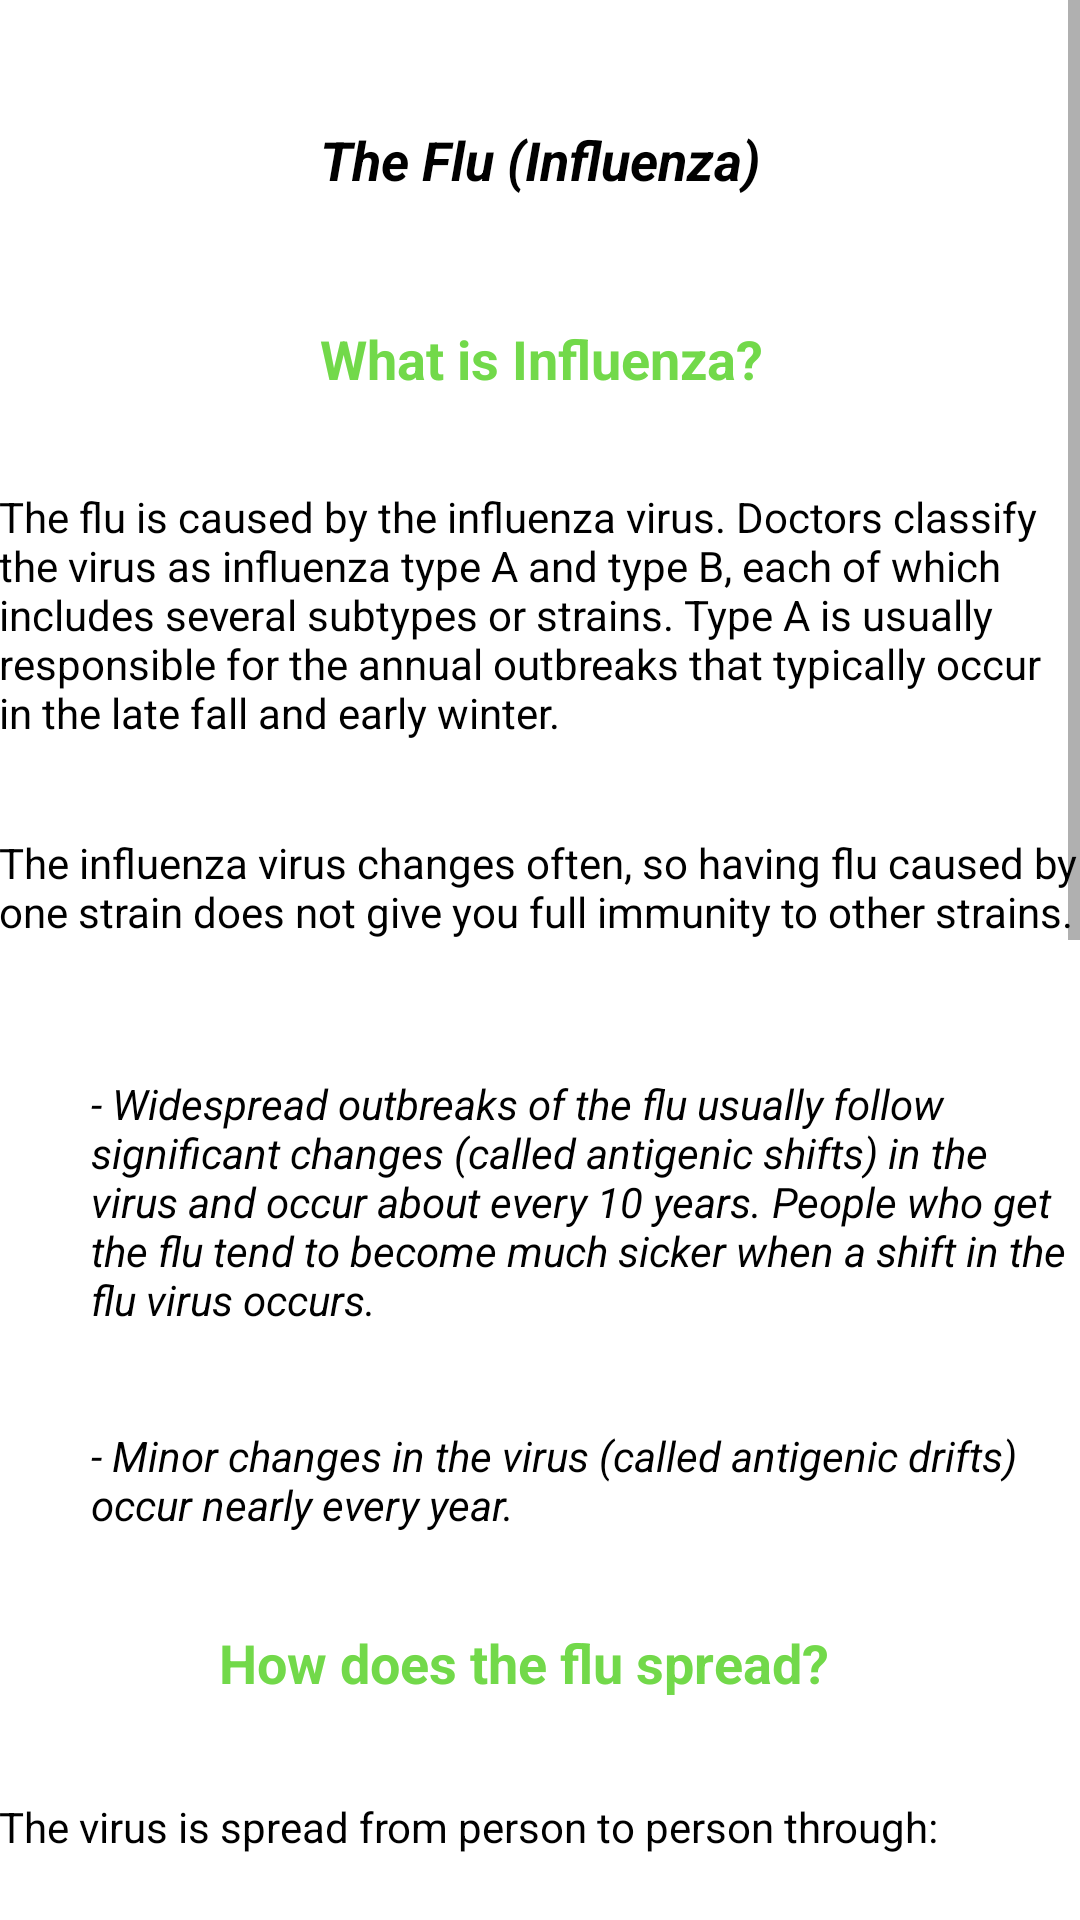

This screen was rendered from an Android layout file. Write that file and the resources it references.
<!-- AndroidManifest.xml: application theme AppTheme -->
<!-- res/layout/activity_health_more_info.xml -->
<?xml version="1.0" encoding="utf-8"?>
<ScrollView xmlns:android="http://schemas.android.com/apk/res/android"
    android:id="@+id/ScrollView01"
    android:layout_width="fill_parent"
    android:layout_height="fill_parent">

<RelativeLayout xmlns:android="http://schemas.android.com/apk/res/android"
    xmlns:tools="http://schemas.android.com/tools" android:layout_width="match_parent"
    android:layout_height="fill_parent" android:paddingLeft="@dimen/activity_horizontal_margin"
    android:paddingRight="@dimen/activity_horizontal_margin"
    android:paddingTop="@dimen/activity_vertical_margin"
    android:paddingBottom="@dimen/activity_vertical_margin" tools:context=".MainActivity">


    <TextView
        android:layout_width="wrap_content"
        android:layout_height="wrap_content"
        android:textAppearance="?android:attr/textAppearanceMedium"
        android:text="The Flu (Influenza)"
        android:id="@+id/textView14"
        android:textStyle="bold|normal|italic"
        android:textColor="#000000"
        android:layout_alignParentTop="true"
        android:layout_centerHorizontal="true"
        android:layout_marginTop="41dp" />
    <TextView
        android:layout_width="wrap_content"
        android:layout_height="wrap_content"
        android:text="The flu is caused by the influenza virus. Doctors classify the virus as influenza type A and type B, each of which includes several subtypes or strains. Type A is usually responsible for the annual outbreaks that typically occur in the late fall and early winter."
        android:id="@+id/textView13"
        android:layout_marginTop="31dp"
        android:textColor="#000000"
        android:layout_below="@+id/textView15"
        android:layout_alignParentLeft="true"
        android:layout_alignParentStart="true" />

    <TextView
        android:layout_width="wrap_content"
        android:layout_height="wrap_content"
        android:text="Influenza has a lot of different symptoms. In the list below the most known symptoms will be listed."
        android:id="@+id/textView2"
        android:textColor="#FF000000"
        android:layout_below="@+id/textView16"
        android:layout_marginTop="31dp" />

    <TextView
        android:layout_width="wrap_content"
        android:layout_height="wrap_content"
        android:textColor="@color/colorAccent"
        android:textAppearance="?android:attr/textAppearanceMedium"
        android:text="What is Influenza?"
        android:id="@+id/textView15"
        android:layout_marginTop="42dp"
        android:textStyle="bold"
        android:layout_below="@+id/textView14"
        android:layout_alignLeft="@+id/textView14"
        android:layout_alignStart="@+id/textView14" />

    <TextView
        android:layout_width="wrap_content"
        android:layout_height="wrap_content"
        android:textColor="@color/colorAccent"
        android:textAppearance="?android:attr/textAppearanceMedium"
        android:text="What are the symptoms of Influenza?"
        android:id="@+id/textView16"
        android:textStyle="bold"
        android:layout_marginTop="37dp"
        android:layout_below="@+id/textView26"
        android:layout_centerHorizontal="true" />

    <TextView
        android:layout_width="wrap_content"
        android:layout_height="wrap_content"
        android:text="If you are infected with the flu, you are most likely to pass it to someone else from 1 day before symptoms start and up to 7 days after symptoms develop. Children may be infectious for longer than 7 days after symptoms start."
        android:id="@+id/textView17"
        android:textColor="#FF000000"
        android:layout_marginTop="32dp"
        android:layout_below="@+id/textView22"
        android:layout_alignParentLeft="true"
        android:layout_alignParentStart="true" />

    <TextView
        android:layout_width="wrap_content"
        android:layout_height="wrap_content"
        android:textColor="@color/colorAccent"
        android:textAppearance="?android:attr/textAppearanceMedium"
        android:text="When am I contagious?"
        android:id="@+id/textView22"
        android:textStyle="bold"
        android:layout_marginTop="34dp"
        android:layout_below="@+id/textView33"
        android:layout_alignRight="@+id/textView14"
        android:layout_alignEnd="@+id/textView14" />

    <TextView
        android:layout_width="wrap_content"
        android:layout_height="wrap_content"
        android:text="Symptoms usually develop 1 to 4 days after you are infected. Because symptoms may not develop for a couple of days, you may pass the flu to someone before you know you have it.  "
        android:id="@+id/textView18"
        android:textColor="#FF000000"
        android:layout_below="@+id/textView17"
        android:layout_alignRight="@+id/textView17"
        android:layout_alignEnd="@+id/textView17"
        android:layout_marginTop="39dp"
        android:layout_alignLeft="@+id/textView17"
        android:layout_alignStart="@+id/textView17" />

    <TextView
        android:layout_width="wrap_content"
        android:layout_height="wrap_content"
        android:text="The influenza virus changes often, so having flu caused by one strain does not give you full immunity to other strains.  "
        android:id="@+id/textView19"
        android:textColor="#000000"
        android:layout_marginTop="31dp"
        android:layout_below="@+id/textView13"
        android:layout_alignLeft="@+id/textView13"
        android:layout_alignStart="@+id/textView13" />

    <TextView
        android:layout_width="wrap_content"
        android:layout_height="wrap_content"
        android:text="- Widespread outbreaks of the flu usually follow significant changes (called antigenic shifts) in the virus and occur about every 10 years. People who get the flu tend to become much sicker when a shift in the flu virus occurs."
        android:id="@+id/textView20"
        android:textColor="#000000"
        android:layout_marginTop="45dp"
        android:textIsSelectable="false"
        android:textStyle="italic"
        android:layout_below="@+id/textView19"
        android:layout_alignLeft="@+id/textView16"
        android:layout_alignStart="@+id/textView16" />

    <TextView
        android:layout_width="wrap_content"
        android:layout_height="wrap_content"
        android:text="- Minor changes in the virus (called antigenic drifts) occur nearly every year."
        android:id="@+id/textView21"
        android:textColor="#000000"
        android:textStyle="italic"
        android:layout_marginTop="33dp"
        android:layout_below="@+id/textView20"
        android:layout_alignLeft="@+id/textView20"
        android:layout_alignStart="@+id/textView20" />

    <TextView
        android:layout_width="wrap_content"
        android:layout_height="wrap_content"
        android:textColor="@color/colorAccent"
        android:textAppearance="?android:attr/textAppearanceMedium"
        android:text="How does the flu spread?"
        android:id="@+id/textView23"
        android:textStyle="bold"
        android:layout_marginTop="31dp"
        android:layout_below="@+id/textView21"
        android:layout_toRightOf="@+id/textView28"
        android:layout_toEndOf="@+id/textView28" />

    <TextView
        android:layout_width="wrap_content"
        android:layout_height="wrap_content"
        android:text="The virus is spread from person to person through:"
        android:id="@+id/textView24"
        android:textColor="#FF000000"
        android:layout_below="@+id/textView23"
        android:layout_alignParentRight="true"
        android:layout_alignParentEnd="true"
        android:layout_marginTop="33dp"
        android:layout_alignParentLeft="true"
        android:layout_alignParentStart="true" />

    <TextView
        android:layout_width="wrap_content"
        android:layout_height="wrap_content"
        android:text="- Direct contact, such as shaking hands. "
        android:id="@+id/textView25"
        android:textColor="#FF000000"
        android:textStyle="bold"
        android:layout_below="@+id/textView24"
        android:layout_alignLeft="@+id/textView21"
        android:layout_alignStart="@+id/textView21"
        android:layout_marginTop="40dp" />

    <TextView
        android:layout_width="wrap_content"
        android:layout_height="wrap_content"
        android:text="- Small droplets that form when a person sneezes or coughs."
        android:id="@+id/textView26"
        android:textColor="#FF000000"
        android:textStyle="bold"
        android:layout_below="@+id/textView27"
        android:layout_alignLeft="@+id/textView27"
        android:layout_alignStart="@+id/textView27" />

    <TextView
        android:layout_width="wrap_content"
        android:layout_height="wrap_content"
        android:text="- Contact with objects such as handkerchiefs that have been in contact with fluids from an infected person&apos;s nose or throat."
        android:id="@+id/textView27"
        android:textColor="#FF000000"
        android:textStyle="bold"
        android:layout_below="@+id/textView25"
        android:layout_alignLeft="@+id/textView25"
        android:layout_alignStart="@+id/textView25" />

    <TextView
        android:layout_width="wrap_content"
        android:layout_height="wrap_content"
        android:text="- Fever"
        android:id="@+id/textView28"
        android:textColor="#FF000000"
        android:textStyle="bold|italic"
        android:layout_marginTop="36dp"
        android:layout_below="@+id/textView2"
        android:layout_alignLeft="@+id/textView16"
        android:layout_alignStart="@+id/textView16" />

    <TextView
        android:layout_width="wrap_content"
        android:layout_height="wrap_content"
        android:text="- Body aches"
        android:id="@+id/textView29"
        android:textColor="#FF000000"
        android:textStyle="bold|italic"
        android:layout_below="@+id/textView28"
        android:layout_alignLeft="@+id/textView28"
        android:layout_alignStart="@+id/textView28" />

    <TextView
        android:layout_width="wrap_content"
        android:layout_height="wrap_content"
        android:text="- Headache"
        android:id="@+id/textView30"
        android:textColor="#FF000000"
        android:textStyle="bold|italic"
        android:layout_below="@+id/textView29"
        android:layout_alignLeft="@+id/textView29"
        android:layout_alignStart="@+id/textView29" />

    <TextView
        android:layout_width="wrap_content"
        android:layout_height="wrap_content"
        android:text="- Pain when you move your eyes"
        android:id="@+id/textView31"
        android:textColor="#FF000000"
        android:textStyle="bold|italic"
        android:layout_below="@+id/textView30"
        android:layout_alignLeft="@+id/textView30"
        android:layout_alignStart="@+id/textView30" />

    <TextView
        android:layout_width="wrap_content"
        android:layout_height="wrap_content"
        android:text="- Fatigue"
        android:id="@+id/textView32"
        android:textColor="#FF000000"
        android:textStyle="bold|italic"
        android:layout_below="@+id/textView31"
        android:layout_alignLeft="@+id/textView31"
        android:layout_alignStart="@+id/textView31" />

    <TextView
        android:layout_width="wrap_content"
        android:layout_height="wrap_content"
        android:text="- A dry cough, runny nose, and dry or sore throat."
        android:id="@+id/textView33"
        android:textColor="#FF000000"
        android:textStyle="bold|italic"
        android:layout_below="@+id/textView32"
        android:layout_alignLeft="@+id/textView32"
        android:layout_alignStart="@+id/textView32" />

</RelativeLayout>
</ScrollView>
<!-- resources referenced by this layout -->
<resources>
  <color name="colorAccent">#72d94a</color>
  <style name="AppTheme" parent="Theme.AppCompat.Light.DarkActionBar">
          
  
          <item name="colorPrimary">@color/colorPrimary</item>
          <item name="colorPrimaryDark">@color/colorPrimaryDark</item>
          <item name="colorAccent">@color/colorAccent</item>
          <item name="android:windowBackground">@color/colorGreen</item>
  
      </style>
  <color name="colorPrimary">#3fb549</color>
  <color name="colorPrimaryDark">#102913</color>
  <color name="colorGreen">#ffffff</color>
</resources>
